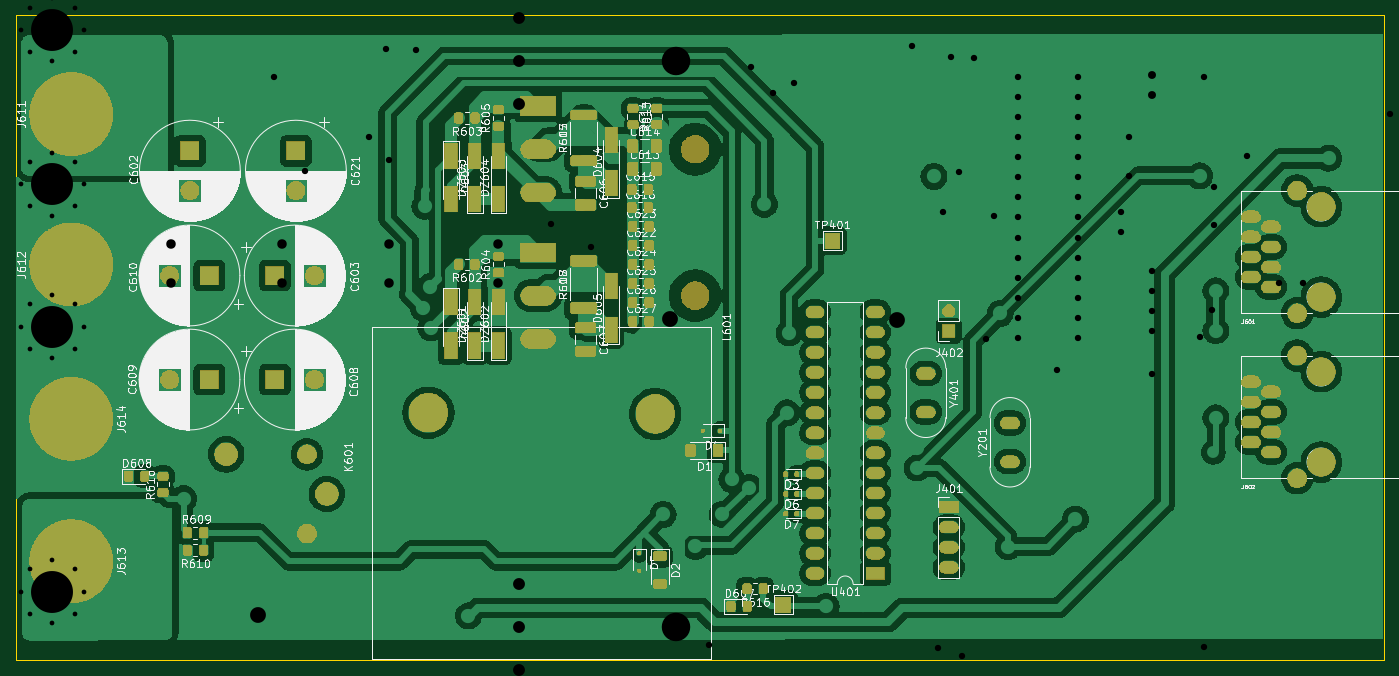
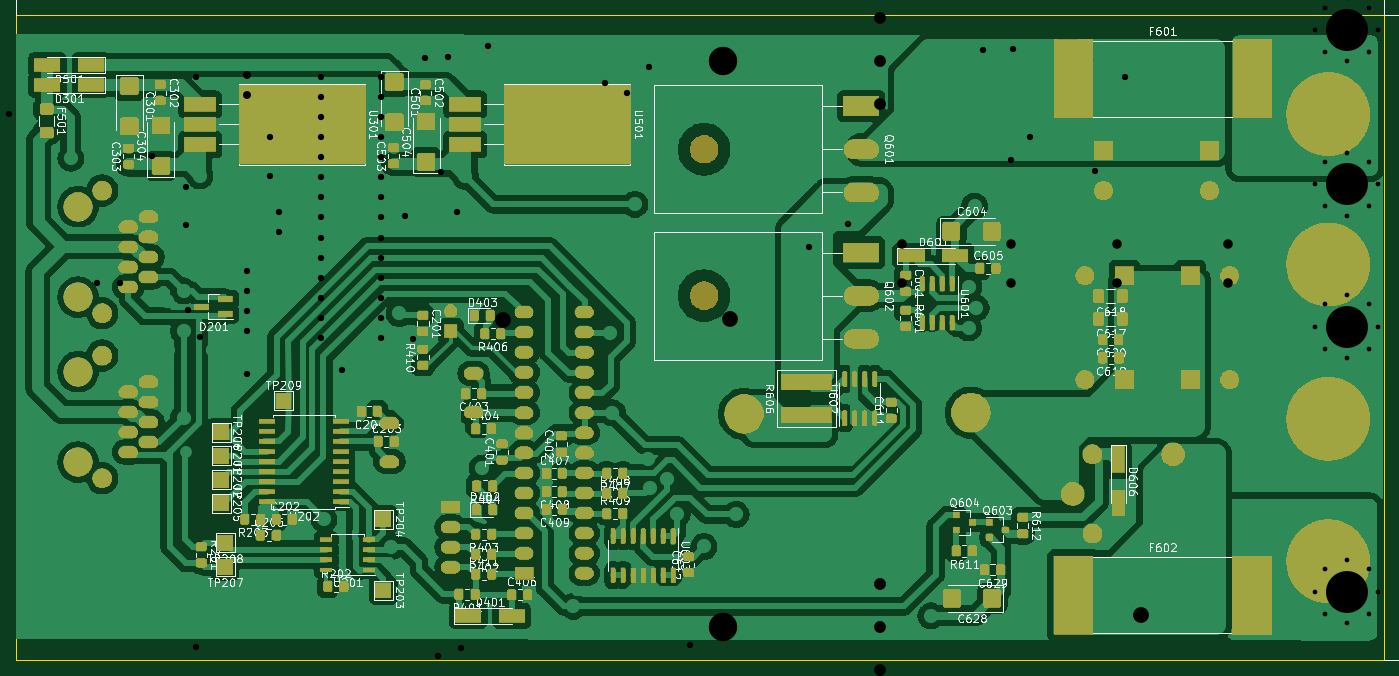
Circuit board: 12 layer files. Board 172.8 x 81.5 mm.
- bottom_copper: MCB19-B_Cu.gbr (265291 bytes)
- bottom_mask: MCB19-B_Mask.gbr (320784 bytes)
- paste: MCB19-B_Paste.gbr (7907 bytes)
- bottom_silk: MCB19-B_Silkscreen.gbr (566630 bytes)
- outline: MCB19-Edge_Cuts.gbr (764 bytes)
- top_copper: MCB19-F_Cu.gbr (209322 bytes)
- top_mask: MCB19-F_Mask.gbr (221675 bytes)
- paste: MCB19-F_Paste.gbr (4904 bytes)
- top_silk: MCB19-F_Silkscreen.gbr (465598 bytes)
- paste: MCB19_panel-B_Paste.gbr (421907 bytes)
- paste: MCB19_panel-F_Paste.gbr (116775 bytes)
- drill: MCB19_panel.drl (5357 bytes)

=== bottom_copper: MCB19-B_Cu.gbr (265291 bytes, source omitted) ===
=== bottom_mask: MCB19-B_Mask.gbr (320784 bytes, source omitted) ===
=== paste: MCB19-B_Paste.gbr (7907 bytes, source omitted) ===
=== bottom_silk: MCB19-B_Silkscreen.gbr (566630 bytes, source omitted) ===
=== outline: MCB19-Edge_Cuts.gbr ===
G04 #@! TF.GenerationSoftware,KiCad,Pcbnew,9.0.1-9.0.1-0~ubuntu24.04.1*
G04 #@! TF.CreationDate,2025-05-16T13:03:05-03:00*
G04 #@! TF.ProjectId,MCB19,4d434231-392e-46b6-9963-61645f706362,rev?*
G04 #@! TF.SameCoordinates,Original*
G04 #@! TF.FileFunction,Profile,NP*
%FSLAX46Y46*%
G04 Gerber Fmt 4.6, Leading zero omitted, Abs format (unit mm)*
G04 Created by KiCad (PCBNEW 9.0.1-9.0.1-0~ubuntu24.04.1) date 2025-05-16 13:03:05*
%MOMM*%
%LPD*%
G01*
G04 APERTURE LIST*
G04 #@! TA.AperFunction,Profile*
%ADD10C,0.100000*%
G04 #@! TD*
G04 APERTURE END LIST*
D10*
X50000000Y-50500000D02*
X50000000Y-132000000D01*
X222850000Y-132000000D02*
X222850000Y-50500000D01*
X222850000Y-50500000D02*
X50000000Y-50500000D01*
X50000000Y-132000000D02*
X222850000Y-132000000D01*
M02*

=== top_copper: MCB19-F_Cu.gbr (209322 bytes, source omitted) ===
=== top_mask: MCB19-F_Mask.gbr (221675 bytes, source omitted) ===
=== paste: MCB19-F_Paste.gbr ===
G04 #@! TF.GenerationSoftware,KiCad,Pcbnew,9.0.1-9.0.1-0~ubuntu24.04.1*
G04 #@! TF.CreationDate,2025-05-16T13:03:01-03:00*
G04 #@! TF.ProjectId,MCB19,4d434231-392e-46b6-9963-61645f706362,rev?*
G04 #@! TF.SameCoordinates,Original*
G04 #@! TF.FileFunction,Paste,Top*
G04 #@! TF.FilePolarity,Positive*
%FSLAX46Y46*%
G04 Gerber Fmt 4.6, Leading zero omitted, Abs format (unit mm)*
G04 Created by KiCad (PCBNEW 9.0.1-9.0.1-0~ubuntu24.04.1) date 2025-05-16 13:03:01*
%MOMM*%
%LPD*%
G01*
G04 APERTURE LIST*
G04 Aperture macros list*
%AMRoundRect*
0 Rectangle with rounded corners*
0 $1 Rounding radius*
0 $2 $3 $4 $5 $6 $7 $8 $9 X,Y pos of 4 corners*
0 Add a 4 corners polygon primitive as box body*
4,1,4,$2,$3,$4,$5,$6,$7,$8,$9,$2,$3,0*
0 Add four circle primitives for the rounded corners*
1,1,$1+$1,$2,$3*
1,1,$1+$1,$4,$5*
1,1,$1+$1,$6,$7*
1,1,$1+$1,$8,$9*
0 Add four rect primitives between the rounded corners*
20,1,$1+$1,$2,$3,$4,$5,0*
20,1,$1+$1,$4,$5,$6,$7,0*
20,1,$1+$1,$6,$7,$8,$9,0*
20,1,$1+$1,$8,$9,$2,$3,0*%
G04 Aperture macros list end*
%ADD10RoundRect,0.250000X-0.325000X-0.450000X0.325000X-0.450000X0.325000X0.450000X-0.325000X0.450000X0*%
%ADD11RoundRect,0.250001X-0.462499X-0.624999X0.462499X-0.624999X0.462499X0.624999X-0.462499X0.624999X0*%
%ADD12RoundRect,0.250000X0.325000X0.450000X-0.325000X0.450000X-0.325000X-0.450000X0.325000X-0.450000X0*%
%ADD13RoundRect,0.250000X0.450000X-0.325000X0.450000X0.325000X-0.450000X0.325000X-0.450000X-0.325000X0*%
%ADD14RoundRect,0.250001X-1.074999X0.462499X-1.074999X-0.462499X1.074999X-0.462499X1.074999X0.462499X0*%
%ADD15R,1.700000X3.300000*%
%ADD16RoundRect,0.250000X1.425000X-0.425000X1.425000X0.425000X-1.425000X0.425000X-1.425000X-0.425000X0*%
%ADD17RoundRect,0.249999X1.425001X-0.512501X1.425001X0.512501X-1.425001X0.512501X-1.425001X-0.512501X0*%
%ADD18RoundRect,0.250000X-0.450000X0.325000X-0.450000X-0.325000X0.450000X-0.325000X0.450000X0.325000X0*%
%ADD19RoundRect,0.250000X0.400000X0.600000X-0.400000X0.600000X-0.400000X-0.600000X0.400000X-0.600000X0*%
%ADD20RoundRect,0.125000X-0.125000X0.125000X-0.125000X-0.125000X0.125000X-0.125000X0.125000X0.125000X0*%
%ADD21RoundRect,0.125000X0.125000X0.125000X-0.125000X0.125000X-0.125000X-0.125000X0.125000X-0.125000X0*%
%ADD22RoundRect,0.250000X-0.600000X0.400000X-0.600000X-0.400000X0.600000X-0.400000X0.600000X0.400000X0*%
%ADD23RoundRect,0.150000X-0.150000X-0.200000X0.150000X-0.200000X0.150000X0.200000X-0.150000X0.200000X0*%
%ADD24RoundRect,0.250000X0.337500X0.475000X-0.337500X0.475000X-0.337500X-0.475000X0.337500X-0.475000X0*%
G04 APERTURE END LIST*
D10*
X127865000Y-72510000D03*
X129915000Y-72510000D03*
X127865000Y-74805001D03*
X129915000Y-74805001D03*
D11*
X127952500Y-67040000D03*
X130927500Y-67040000D03*
D12*
X108025000Y-63500000D03*
X105975000Y-63500000D03*
D13*
X111000000Y-83025000D03*
X111000000Y-80975000D03*
D14*
X122000000Y-90012500D03*
X122000000Y-92987500D03*
D15*
X111000000Y-73750000D03*
X111000000Y-68250000D03*
D13*
X111000000Y-64525000D03*
X111000000Y-62475000D03*
D12*
X108025000Y-82000000D03*
X105975000Y-82000000D03*
D15*
X111000000Y-92250000D03*
X111000000Y-86750000D03*
X105000000Y-68250000D03*
X105000000Y-73750000D03*
D16*
X121750000Y-68900000D03*
X121750000Y-63100000D03*
D15*
X105000000Y-86750000D03*
X105000000Y-92250000D03*
D17*
X121750000Y-87487500D03*
X121750000Y-81512500D03*
D15*
X108000000Y-73750000D03*
X108000000Y-68250000D03*
D11*
X127952500Y-69910000D03*
X130927500Y-69910000D03*
D15*
X125250000Y-71750000D03*
X125250000Y-66250000D03*
X108000000Y-92250000D03*
X108000000Y-86750000D03*
D14*
X122000000Y-71512500D03*
X122000000Y-74487500D03*
D15*
X125250000Y-90250000D03*
X125250000Y-84750000D03*
D18*
X128000000Y-62275000D03*
X128000000Y-64325000D03*
D13*
X131000000Y-64325000D03*
X131000000Y-62275000D03*
D10*
X127975000Y-82000000D03*
X130025000Y-82000000D03*
X127975000Y-84400000D03*
X130025000Y-84400000D03*
X140375000Y-125200000D03*
X142425000Y-125200000D03*
X64250000Y-108750000D03*
X66300000Y-108750000D03*
D16*
X121750000Y-68900000D03*
X121750000Y-63100000D03*
D12*
X144450000Y-123000000D03*
X142400000Y-123000000D03*
D17*
X121750000Y-87487500D03*
X121750000Y-81512500D03*
D13*
X68600000Y-110825000D03*
X68600000Y-108775000D03*
D10*
X127975000Y-79600000D03*
X130025000Y-79600000D03*
X127975000Y-77200000D03*
X130025000Y-77200000D03*
X127975000Y-86800000D03*
X130025000Y-86800000D03*
X127975000Y-89200000D03*
X130025000Y-89200000D03*
D19*
X138750000Y-105500000D03*
X135250000Y-105500000D03*
D20*
X128785000Y-118500000D03*
X128785000Y-120700000D03*
D21*
X139000000Y-103000000D03*
X136800000Y-103000000D03*
D22*
X131400000Y-118850000D03*
X131400000Y-122350000D03*
D23*
X148700000Y-111000000D03*
X147300000Y-111000000D03*
X148700000Y-113500000D03*
X147300000Y-113500000D03*
D24*
X73737500Y-115900000D03*
X71662500Y-115900000D03*
D10*
X71675000Y-118100000D03*
X73725000Y-118100000D03*
D23*
X148700000Y-108500000D03*
X147300000Y-108500000D03*
M02*

=== top_silk: MCB19-F_Silkscreen.gbr (465598 bytes, source omitted) ===
=== paste: MCB19_panel-B_Paste.gbr (421907 bytes, source omitted) ===
=== paste: MCB19_panel-F_Paste.gbr (116775 bytes, source omitted) ===
=== drill: MCB19_panel.drl (5357 bytes, source omitted) ===
